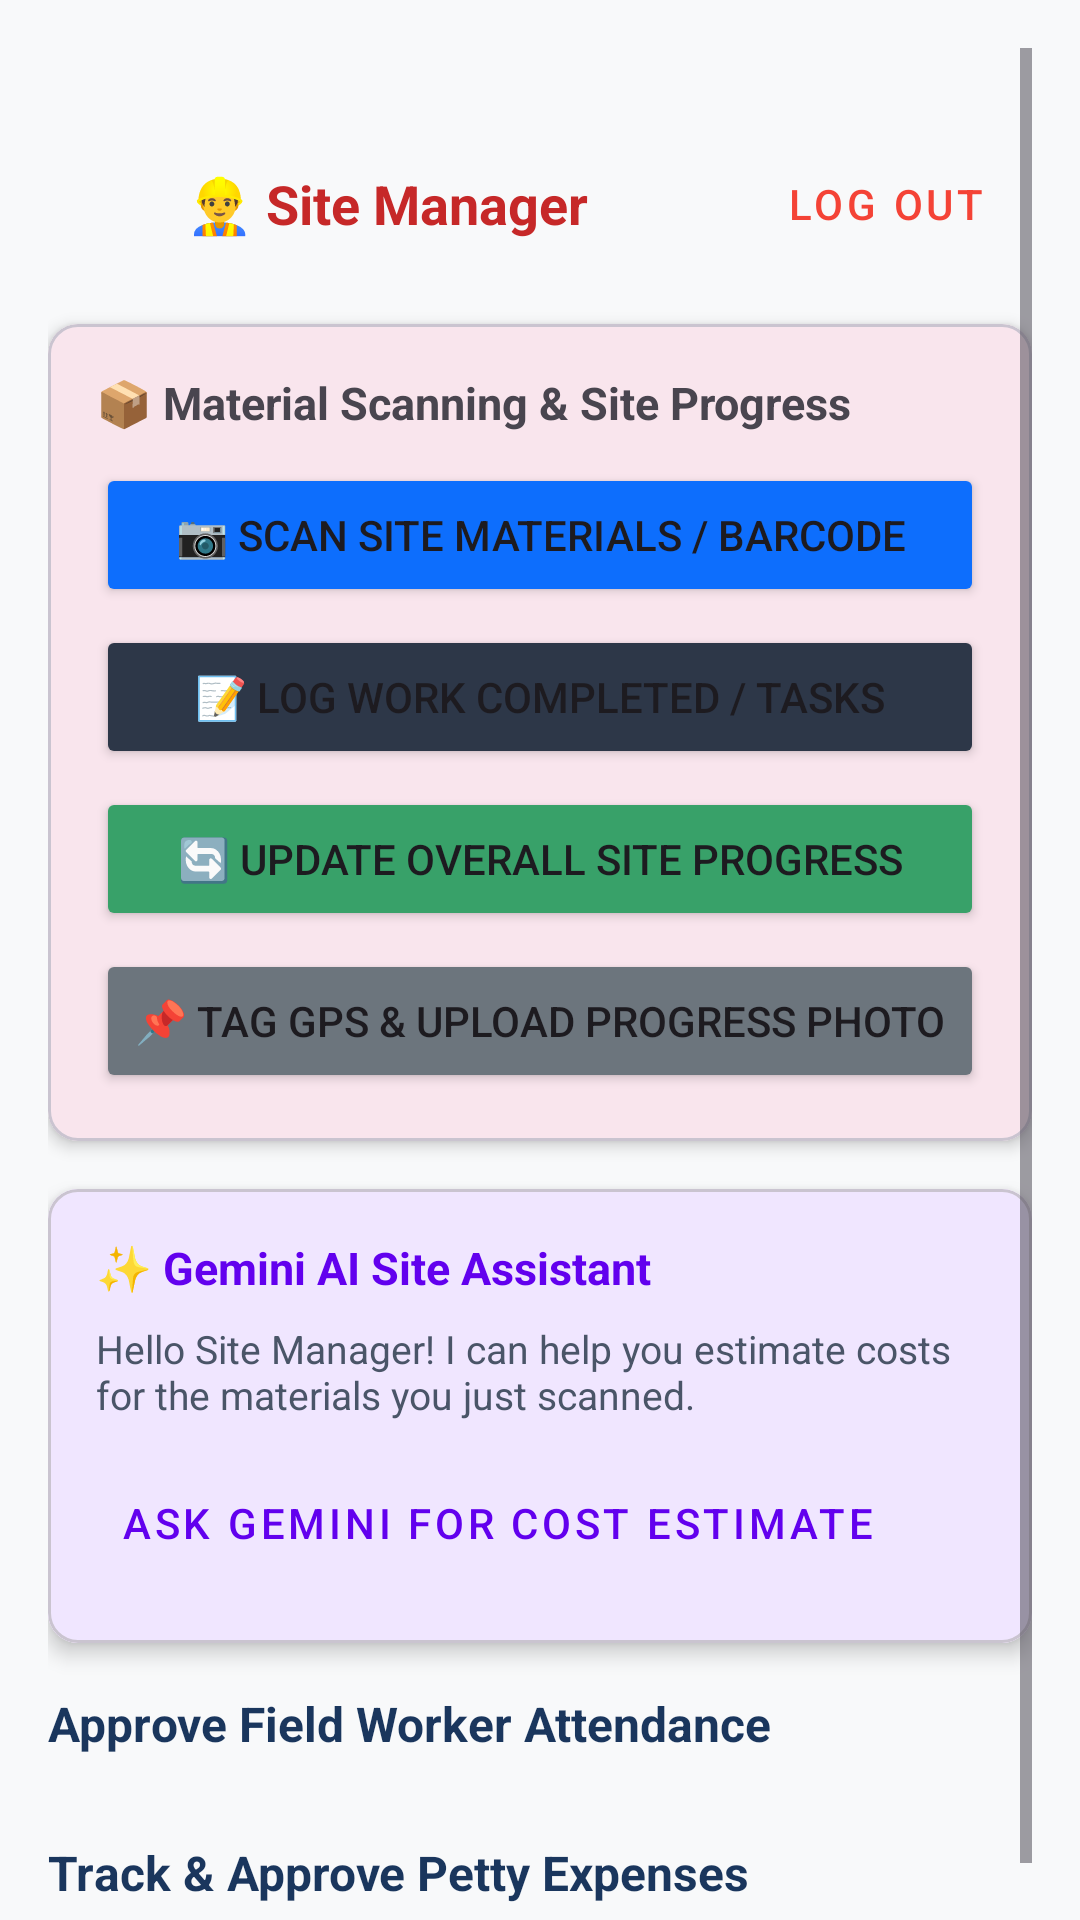

Write the Android layout XML for this screen, with the resource values it uses.
<!-- AndroidManifest.xml: application theme Theme.UbuhlebethuMApp -->
<!-- res/layout/fragment_site_manager.xml -->
<?xml version="1.0" encoding="utf-8"?>
<ScrollView
    xmlns:android="http://schemas.android.com/apk/res/android"
    xmlns:app="http://schemas.android.com/apk/res-auto"
    xmlns:tools="http://schemas.android.com/tools"
    android:layout_width="match_parent"
    android:layout_height="match_parent"
    android:background="#F8F9FA"
    android:padding="16dp"
    android:clipToPadding="false">

    <LinearLayout
        android:layout_width="match_parent"
        android:layout_height="wrap_content"
        android:orientation="vertical">

        
        <RelativeLayout
            android:layout_width="match_parent"
            android:layout_height="wrap_content"
            android:layout_marginTop="28dp"
            android:layout_marginBottom="16dp">

            <ImageView
                android:id="@+id/imgHeaderLogoManager"
                android:layout_width="36dp"
                android:layout_height="36dp"
                android:layout_alignParentStart="true"
                android:layout_centerVertical="true"
                android:src="@drawable/ubuhlebethu_logo"
                android:contentDescription="Ubuhlebethu Logo" />

            <TextView
                android:layout_width="wrap_content"
                android:layout_height="wrap_content"
                android:layout_toEndOf="@id/imgHeaderLogoManager"
                android:layout_centerVertical="true"
                android:layout_marginStart="10dp"
                android:text="👷‍♂️ Site Manager"
                android:textColor="@color/ubuhlebethu_red"
                android:textSize="18sp"
                android:textStyle="bold" />

            <Button
                android:id="@+id/btnLogoutSiteManager"
                style="@style/Widget.MaterialComponents.Button.OutlinedButton"
                android:layout_width="wrap_content"
                android:layout_height="wrap_content"
                android:layout_alignParentEnd="true"
                android:text="LOG OUT"
                android:textColor="#F44336"
                app:strokeColor="#F44336" />
        </RelativeLayout>

        
        <com.google.android.material.card.MaterialCardView
            android:layout_width="match_parent"
            android:layout_height="wrap_content"
            android:layout_marginBottom="16dp"
            app:cardCornerRadius="10dp"
            app:cardElevation="3dp">

            <LinearLayout
                android:layout_width="match_parent"
                android:layout_height="wrap_content"
                android:orientation="vertical"
                android:padding="16dp">

                <TextView
                    android:layout_width="wrap_content"
                    android:layout_height="wrap_content"
                    android:text="📦 Material Scanning &amp; Site Progress"
                    android:textSize="15sp"
                    android:textStyle="bold" />

                <Button
                    android:id="@+id/btnManagerScanMaterials"
                    android:layout_width="match_parent"
                    android:layout_height="wrap_content"
                    android:layout_marginTop="10dp"
                    android:backgroundTint="#0D6EFD"
                    android:text="📷 Scan Site Materials / Barcode" />

                <Button
                    android:id="@+id/btnLogWork"
                    android:layout_width="match_parent"
                    android:layout_height="wrap_content"
                    android:layout_marginTop="6dp"
                    android:backgroundTint="#2D3748"
                    android:text="📝 Log Work Completed / Tasks" />

                <Button
                    android:id="@+id/btnUpdateProgress"
                    android:layout_width="match_parent"
                    android:layout_height="wrap_content"
                    android:layout_marginTop="6dp"
                    android:backgroundTint="#38A169"
                    android:text="🔄 Update Overall Site Progress" />

                <Button
                    android:id="@+id/btnManagerUploadPhoto"
                    android:layout_width="match_parent"
                    android:layout_height="wrap_content"
                    android:layout_marginTop="6dp"
                    android:backgroundTint="#6C757D"
                    android:text="📌 Tag GPS &amp; Upload Progress Photo" />
            </LinearLayout>
        </com.google.android.material.card.MaterialCardView>

        
        <com.google.android.material.card.MaterialCardView
            android:layout_width="match_parent"
            android:layout_height="wrap_content"
            android:layout_marginBottom="16dp"
            app:cardCornerRadius="10dp"
            app:cardElevation="4dp">

            <LinearLayout
                android:layout_width="match_parent"
                android:layout_height="wrap_content"
                android:orientation="vertical"
                android:padding="16dp"
                android:background="#F0E6FF">

                <TextView
                    android:layout_width="wrap_content"
                    android:layout_height="wrap_content"
                    android:text="✨ Gemini AI Site Assistant"
                    android:textColor="#6200EE"
                    android:textStyle="bold"
                    android:textSize="15sp" />

                <TextView
                    android:id="@+id/tvGeminiResponseManager"
                    android:layout_width="match_parent"
                    android:layout_height="wrap_content"
                    android:layout_marginTop="8dp"
                    android:text="Hello Site Manager! I can help you estimate costs for the materials you just scanned."
                    android:textSize="13sp"
                    android:textColor="#4A5568"/>

                <Button
                    android:id="@+id/btnAskGeminiManager"
                    android:layout_width="wrap_content"
                    android:layout_height="wrap_content"
                    android:layout_marginTop="10dp"
                    android:text="Ask Gemini for Cost Estimate"
                    style="@style/Widget.MaterialComponents.Button.TextButton"
                    android:textColor="#6200EE"/>

            </LinearLayout>
        </com.google.android.material.card.MaterialCardView>

        
        <TextView
            android:layout_width="wrap_content"
            android:layout_height="wrap_content"
            android:text="Approve Field Worker Attendance"
            android:textColor="#1A365D"
            android:textSize="16sp"
            android:textStyle="bold"
            android:layout_marginBottom="8dp" />

        <androidx.recyclerview.widget.RecyclerView
            android:id="@+id/rvManagerAttendance"
            android:layout_width="match_parent"
            android:layout_height="wrap_content"
            android:nestedScrollingEnabled="false"
            tools:listitem="@layout/item_attendance" />

        
        <TextView
            android:layout_width="wrap_content"
            android:layout_height="wrap_content"
            android:layout_marginTop="20dp"
            android:layout_marginBottom="8dp"
            android:text="Track &amp; Approve Petty Expenses"
            android:textColor="#1A365D"
            android:textSize="16sp"
            android:textStyle="bold" />

        <androidx.recyclerview.widget.RecyclerView
            android:id="@+id/rvExpenses"
            android:layout_width="match_parent"
            android:layout_height="wrap_content"
            android:nestedScrollingEnabled="false"
            tools:listitem="@layout/item_expense" />

    </LinearLayout>
</ScrollView>
<!-- res/layout/item_attendance.xml (included above) -->
<?xml version="1.0" encoding="utf-8"?>
<com.google.android.material.card.MaterialCardView
    xmlns:android="http://schemas.android.com/apk/res/android"
    xmlns:app="http://schemas.android.com/apk/res-auto"
    android:layout_width="match_parent"
    android:layout_height="wrap_content"
    android:layout_margin="8dp"
    app:cardCornerRadius="12dp"
    app:cardElevation="3dp">

    <LinearLayout
        android:layout_width="match_parent"
        android:layout_height="wrap_content"
        android:orientation="horizontal"
        android:padding="16dp"
        android:gravity="center_vertical">

        <LinearLayout
            android:layout_width="0dp"
            android:layout_height="wrap_content"
            android:layout_weight="1"
            android:orientation="vertical">

            <TextView
                android:id="@+id/tvWorkerName"
                android:layout_width="wrap_content"
                android:layout_height="wrap_content"
                android:text="Worker Name"
                android:textStyle="bold"
                android:textSize="16sp"/>

            <TextView
                android:id="@+id/tvAttendanceDate"
                android:layout_width="wrap_content"
                android:layout_height="wrap_content"
                android:text="Jan 12"
                android:textColor="#757575"/>
        </LinearLayout>

        <Button
            android:id="@+id/btnStatus"
            android:layout_width="wrap_content"
            android:layout_height="wrap_content"
            android:text="Present"
            android:backgroundTint="#4CAF50"/>
    </LinearLayout>
</com.google.android.material.card.MaterialCardView>
<!-- res/layout/item_expense.xml (included above) -->
<?xml version="1.0" encoding="utf-8"?>
<com.google.android.material.card.MaterialCardView
    xmlns:android="http://schemas.android.com/apk/res/android"
    xmlns:app="http://schemas.android.com/apk/res-auto"
    android:layout_width="match_parent"
    android:layout_height="wrap_content"
    android:layout_margin="8dp"
    app:cardCornerRadius="12dp"
    app:cardElevation="3dp">

    <LinearLayout
        android:layout_width="match_parent"
        android:layout_height="wrap_content"
        android:orientation="vertical"
        android:padding="16dp">

        <TextView
            android:id="@+id/tvExpenseTitle"
            android:layout_width="wrap_content"
            android:layout_height="wrap_content"
            android:text="Manager > Material"
            android:textStyle="bold"
            android:textSize="16sp"/>

        <TextView
            android:id="@+id/tvExpenseAmount"
            android:layout_width="wrap_content"
            android:layout_height="wrap_content"
            android:text="R 3,500.00"
            android:textSize="18sp"
            android:textColor="#000000"
            android:layout_marginTop="4dp"/>

        <LinearLayout
            android:layout_width="match_parent"
            android:layout_height="wrap_content"
            android:orientation="horizontal"
            android:layout_marginTop="12dp"
            android:gravity="end">

            <Button
                android:id="@+id/btnApprove"
                android:layout_width="wrap_content"
                android:layout_height="wrap_content"
                android:text="APPROVE"
                android:backgroundTint="#4CAF50"
                android:layout_marginEnd="8dp"/>

            <Button
                android:id="@+id/btnReject"
                android:layout_width="wrap_content"
                android:layout_height="wrap_content"
                android:text="REJECT"
                android:backgroundTint="#F44336"/>
        </LinearLayout>
    </LinearLayout>
</com.google.android.material.card.MaterialCardView>
<!-- resources referenced by this layout -->
<resources>
  <color name="ubuhlebethu_red">#C62828</color>
  <style name="Theme.UbuhlebethuMApp" parent="Base.Theme.UbuhlebethuMApp" />
  <style name="Base.Theme.UbuhlebethuMApp" parent="Theme.Material3.DayNight.NoActionBar">
          
          <item name="colorPrimary">@color/ubuhlebethu_red</item>
          <item name="colorSecondary">@color/ubuhlebethu_dark_red</item>
      </style>
  <color name="ubuhlebethu_dark_red">#8E0000</color>
</resources>
